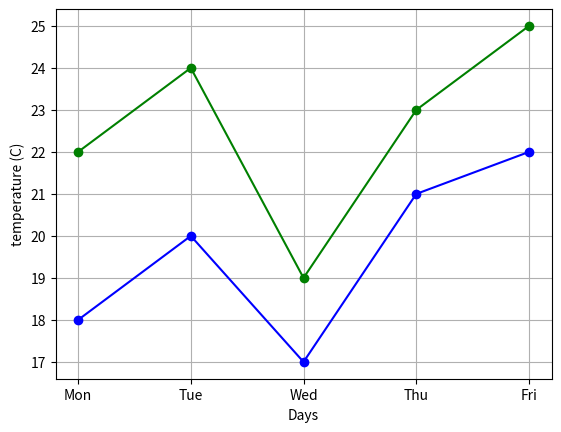

This chart was generated by the following Python code:
import matplotlib.pyplot as plt 
Days = ['Mon', 'Tue', 'Wed', 'Thu', 'Fri']
A =  [22, 24, 19, 23, 25]
B = [18, 20, 17, 21, 22]
plt.plot(Days, A, color = 'green', marker = 'o', label = 'A')
plt.plot(Days, B, color = 'blue', marker = 'o', label = 'B')
plt.xlabel('Days')
plt.ylabel("temperature (C)")
plt.grid()
plt.show()
